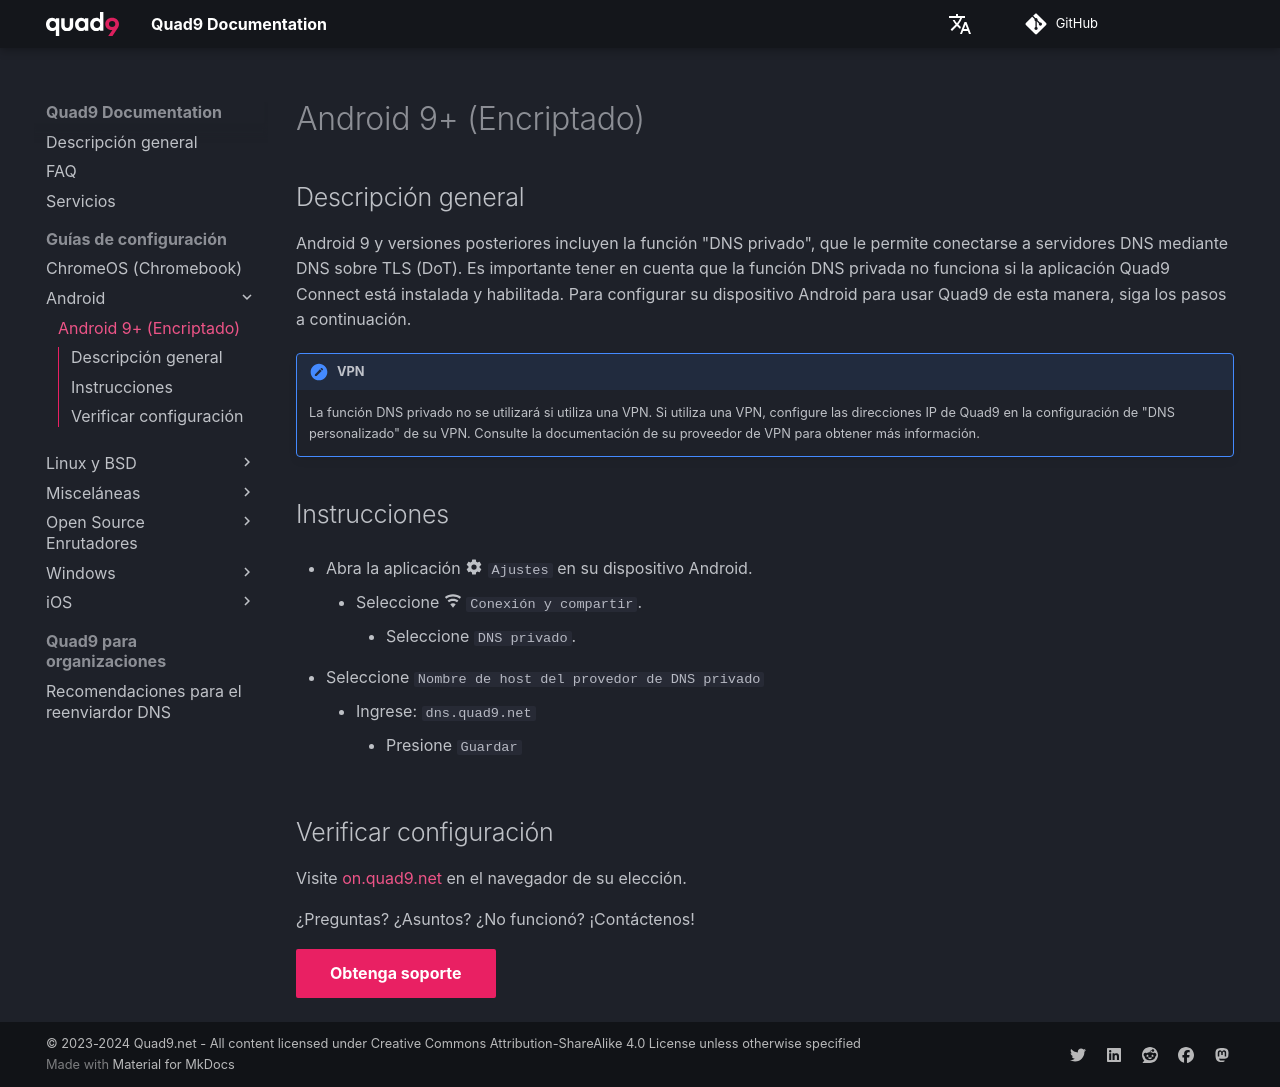

repository: Quad9DNS/documentation · page: es/Guías_de_configuración/Android/Android_9+_(Encriptado)/index.html · generator: mkdocs

## Descripción general

Android 9 y versiones posteriores incluyen la función "DNS privado", que le permite conectarse a servidores DNS mediante DNS sobre TLS (DoT). Es importante tener en cuenta que la función DNS privada no funciona si la aplicación Quad9 Connect está instalada y habilitada. Para configurar su dispositivo Android para usar Quad9 de esta manera, siga los pasos a continuación.

!!! advertencia "VPN"
     La función DNS privado no se utilizará si utiliza una VPN. Si utiliza una VPN, configure las direcciones IP de Quad9 en la configuración de "DNS personalizado" de su VPN. Consulte la documentación de su proveedor de VPN para obtener más información.

## Instrucciones

* Abra la aplicación :material-cog: `Ajustes` en su dispositivo Android.
     * Seleccione :material-wifi: `Conexión y compartir`.
         * Seleccione `DNS privado`.

* Seleccione `Nombre de host del provedor de DNS privado`
     * Ingrese: `dns.quad9.net`
         * Presione `Guardar`

## Verificar configuración

Visite [on.quad9.net](https://on.quad9.net) en el navegador de su elección.

¿Preguntas? ¿Asuntos? ¿No funcionó? ¡Contáctenos!

[Obtenga soporte](https://quad9.net/es/support/contact){ .md-button .md-button--primary }
